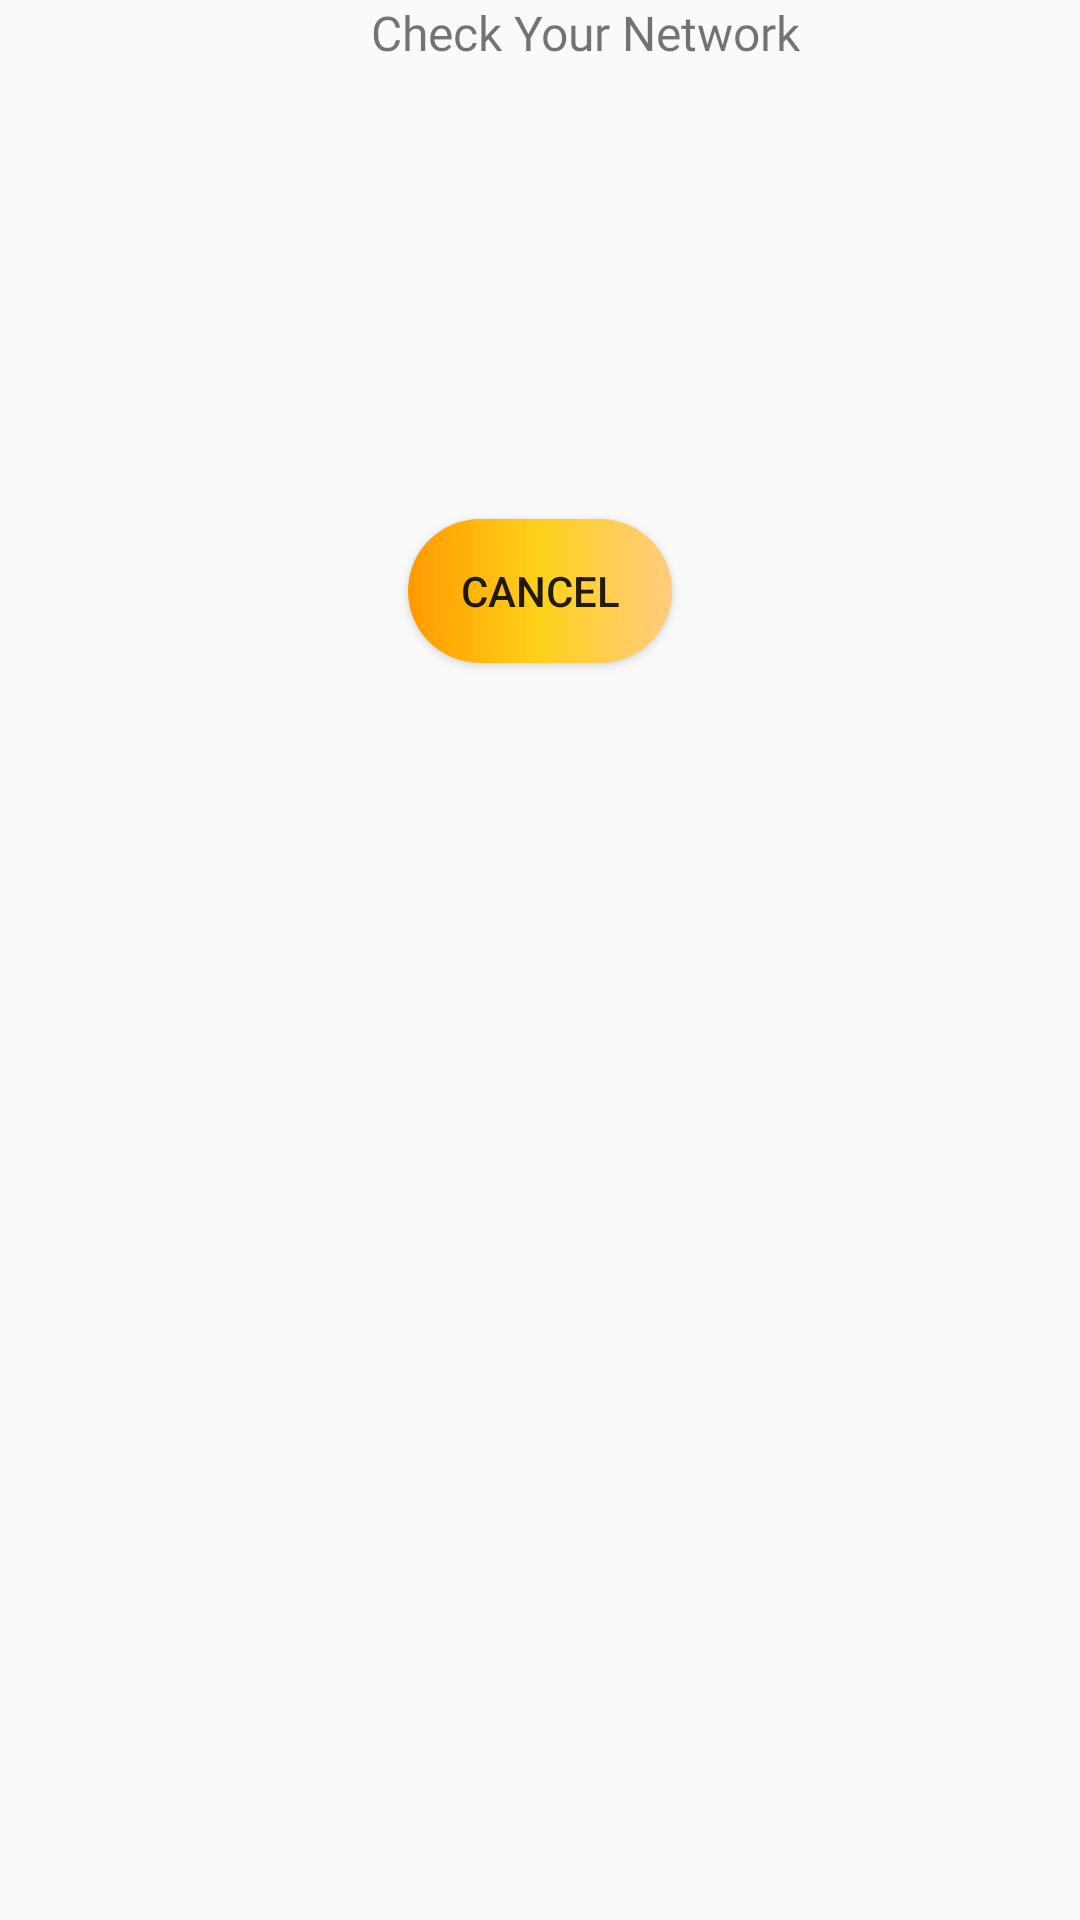

Produce the Android XML layout that renders to this screen, including the resource entries it uses.
<!-- AndroidManifest.xml: application theme Theme.FoodPlanner -->
<!-- res/layout/check_internet_dialog.xml -->
<?xml version="1.0" encoding="utf-8"?>
<androidx.constraintlayout.widget.ConstraintLayout xmlns:android="http://schemas.android.com/apk/res/android"
    xmlns:app="http://schemas.android.com/apk/res-auto"
    xmlns:tools="http://schemas.android.com/tools"
    android:id="@+id/linearLayout"
    android:layout_width="match_parent"
    android:layout_height="match_parent">


    <TextView
        android:id="@+id/checkNetwork_Txt"
        android:layout_width="390dp"
        android:layout_height="50dp"
        android:fontFamily="@font/boogaloo"
        android:text="Check Your Network"
        android:textAlignment="center"
        android:textSize="16dp"
        app:layout_constraintEnd_toEndOf="parent"
        app:layout_constraintHorizontal_bias="0.0"
        app:layout_constraintStart_toStartOf="parent"
        tools:layout_editor_absoluteY="195dp" />

    <Button
        android:id="@+id/btnRetry"
        android:layout_width="wrap_content"
        android:layout_height="wrap_content"
        android:layout_marginTop="123dp"
        android:background="@drawable/custom_button"
        android:text="Cancel"
        app:layout_constraintEnd_toEndOf="parent"
        app:layout_constraintStart_toStartOf="parent"
        app:layout_constraintTop_toBottomOf="@+id/checkNetwork_Txt" />
</androidx.constraintlayout.widget.ConstraintLayout>
<!-- resources referenced by this layout -->
<resources>
  <!-- drawable custom_button (drawable) -->
  <?xml version="1.0" encoding="utf-8"?>
  <shape xmlns:android="http://schemas.android.com/apk/res/android" android:shape="rectangle"
  
      >
      <corners android:radius="50dp"/>
      <solid android:color="@color/white"/>
      <gradient android:startColor="#ff9900"
          android:centerColor="#ffd11a"
          android:endColor="#ffcc80"
          android:type="linear"/>
  
  </shape>
  <style name="Theme.FoodPlanner" parent="Theme.AppCompat.Light.NoActionBar">
          
          <item name="colorPrimary">@color/purple_500</item>
          <item name="colorPrimaryVariant">@color/darkGreen</item>
          <item name="colorOnPrimary">@color/white</item>
          
          <item name="colorSecondary">@color/teal_200</item>
          <item name="colorSecondaryVariant">@color/teal_700</item>
          <item name="colorOnSecondary">@color/black</item>
          
          <item name="android:statusBarColor">?attr/colorPrimaryVariant</item>
          
      </style>
  <color name="white">#FFFFFFFF</color>
  <color name="purple_500">#FF6200EE</color>
  <color name="darkGreen">#125b50</color>
  <color name="teal_200">#FF03DAC5</color>
  <color name="teal_700">#FF018786</color>
  <color name="black">#FF000000</color>
</resources>
